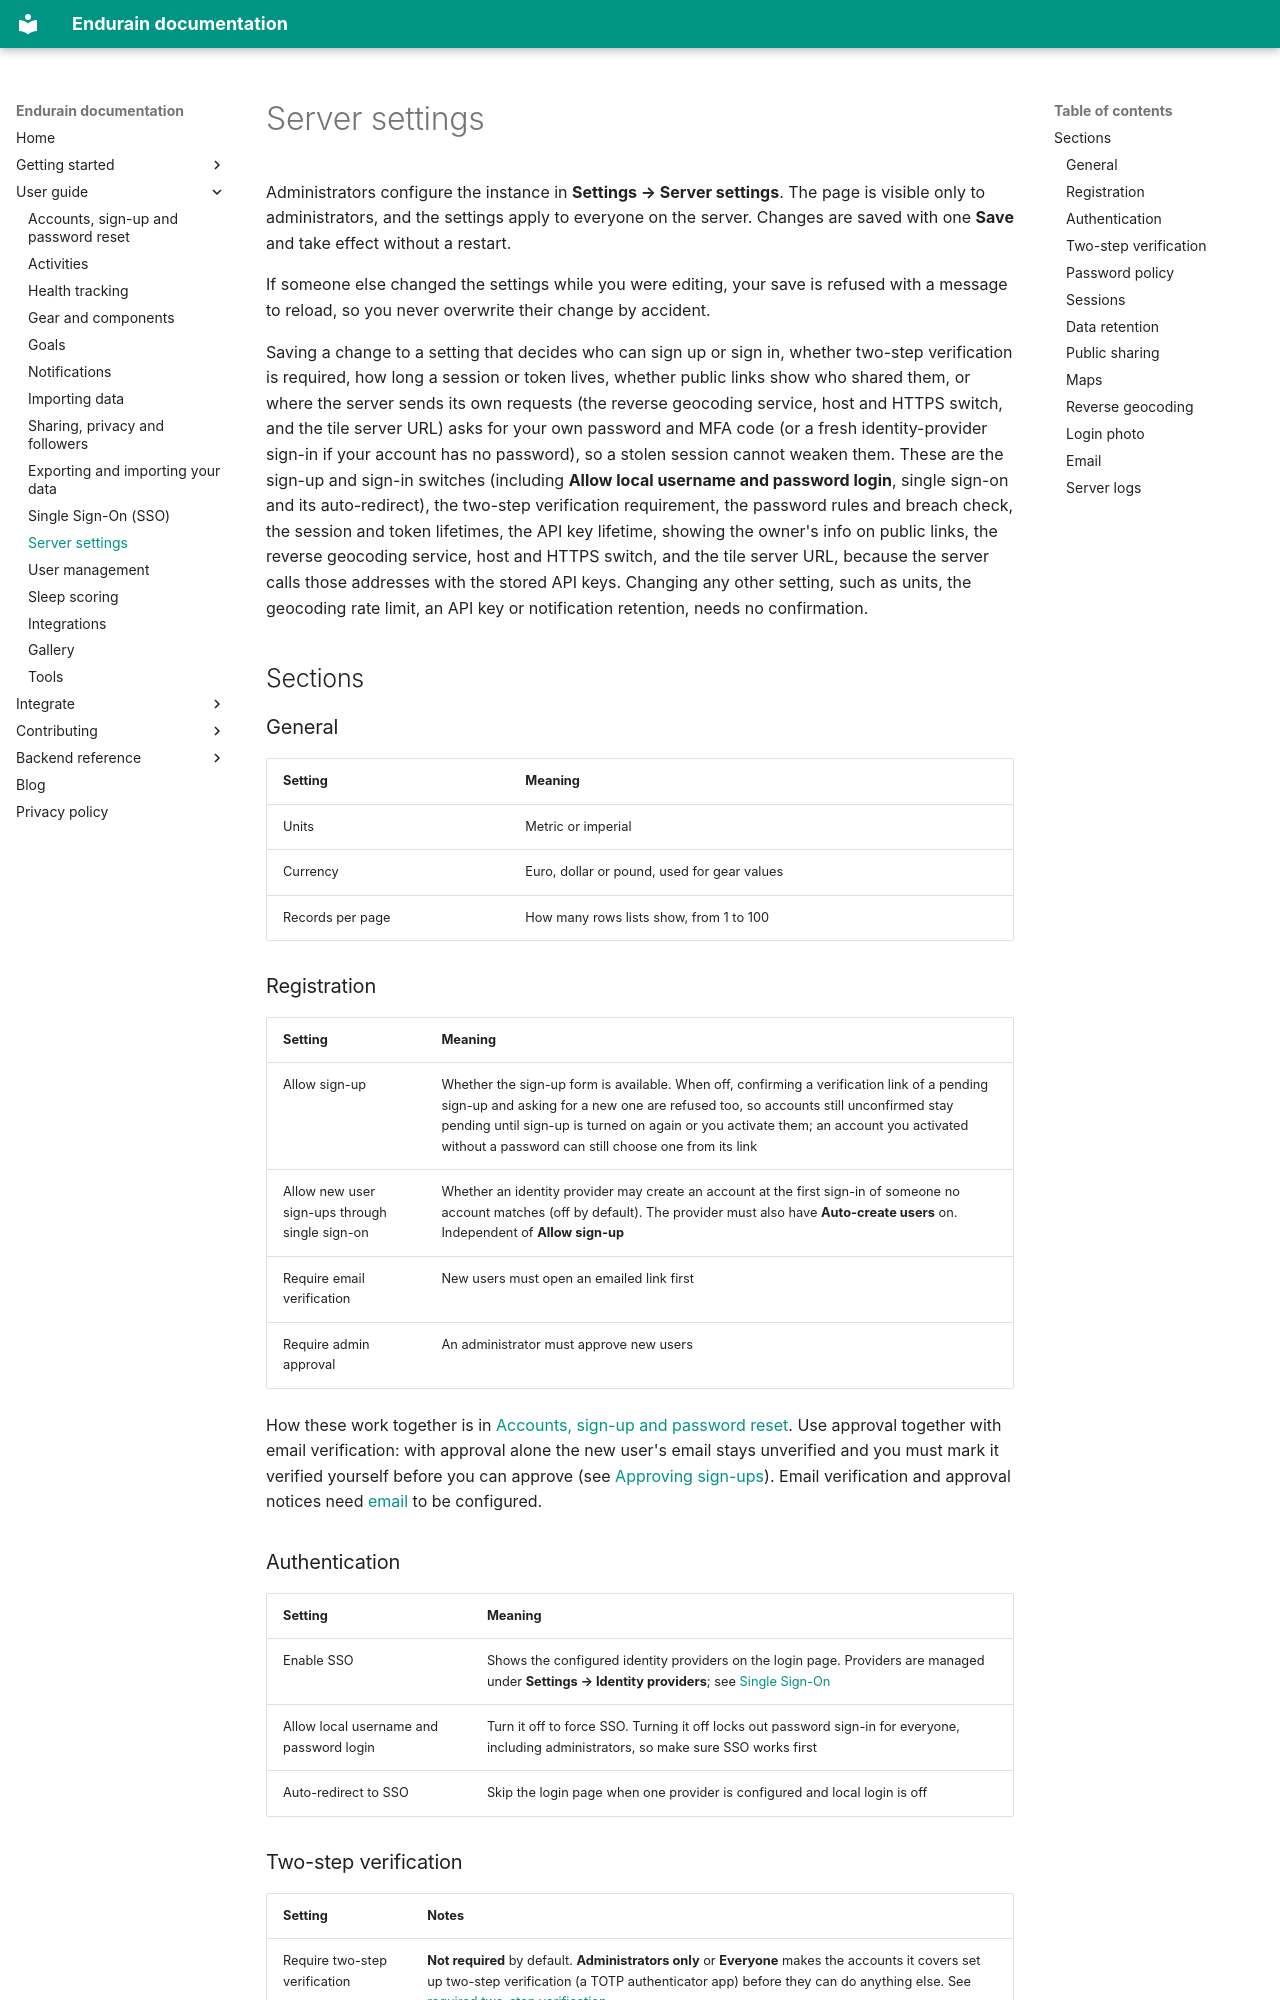

repository: endurain-project/endurain · page: features/server-settings/index.html · generator: mkdocs

# Server settings

Administrators configure the instance in **Settings → Server settings**. The page is visible only to administrators, and the settings apply to everyone on the server. Changes are saved with one **Save** and take effect without a restart.

If someone else changed the settings while you were editing, your save is refused with a message to reload, so you never overwrite their change by accident.

Saving a change to a setting that decides who can sign up or sign in, whether two-step verification is required, how long a session or token lives, whether public links show who shared them, or where the server sends its own requests (the reverse geocoding service, host and HTTPS switch, and the tile server URL) asks for your own password and MFA code (or a fresh identity-provider sign-in if your account has no password), so a stolen session cannot weaken them. These are the sign-up and sign-in switches (including **Allow local username and password login**, single sign-on and its auto-redirect), the two-step verification requirement, the password rules and breach check, the session and token lifetimes, the API key lifetime, showing the owner's info on public links, the reverse geocoding service, host and HTTPS switch, and the tile server URL, because the server calls those addresses with the stored API keys. Changing any other setting, such as units, the geocoding rate limit, an API key or notification retention, needs no confirmation.

## Sections

### General

| Setting | Meaning |
| ------- | ------- |
| Units | Metric or imperial |
| Currency | Euro, dollar or pound, used for gear values |
| Records per page | How many rows lists show, from 1 to 100 |

### Registration

| Setting | Meaning |
| ------- | ------- |
| Allow sign-up | Whether the sign-up form is available. When off, confirming a verification link of a pending sign-up and asking for a new one are refused too, so accounts still unconfirmed stay pending until sign-up is turned on again or you activate them; an account you activated without a password can still choose one from its link |
| Allow new user sign-ups through single sign-on | Whether an identity provider may create an account at the first sign-in of someone no account matches (off by default). The provider must also have **Auto-create users** on. Independent of **Allow sign-up** |
| Require email verification | New users must open an emailed link first |
| Require admin approval | An administrator must approve new users |

How these work together is in [Accounts, sign-up and password reset](accounts-and-sign-in.md#signing-up). Use approval together with email verification: with approval alone the new user's email stays unverified and you must mark it verified yourself before you can approve (see [Approving sign-ups](user-management.md#approving-sign-ups)). Email verification and approval notices need [email](#email) to be configured.

### Authentication

| Setting | Meaning |
| ------- | ------- |
| Enable SSO | Shows the configured identity providers on the login page. Providers are managed under **Settings → Identity providers**; see [Single Sign-On](single-sign-on.md) |
| Allow local username and password login | Turn it off to force SSO. Turning it off locks out password sign-in for everyone, including administrators, so make sure SSO works first |
| Auto-redirect to SSO | Skip the login page when one provider is configured and local login is off |
